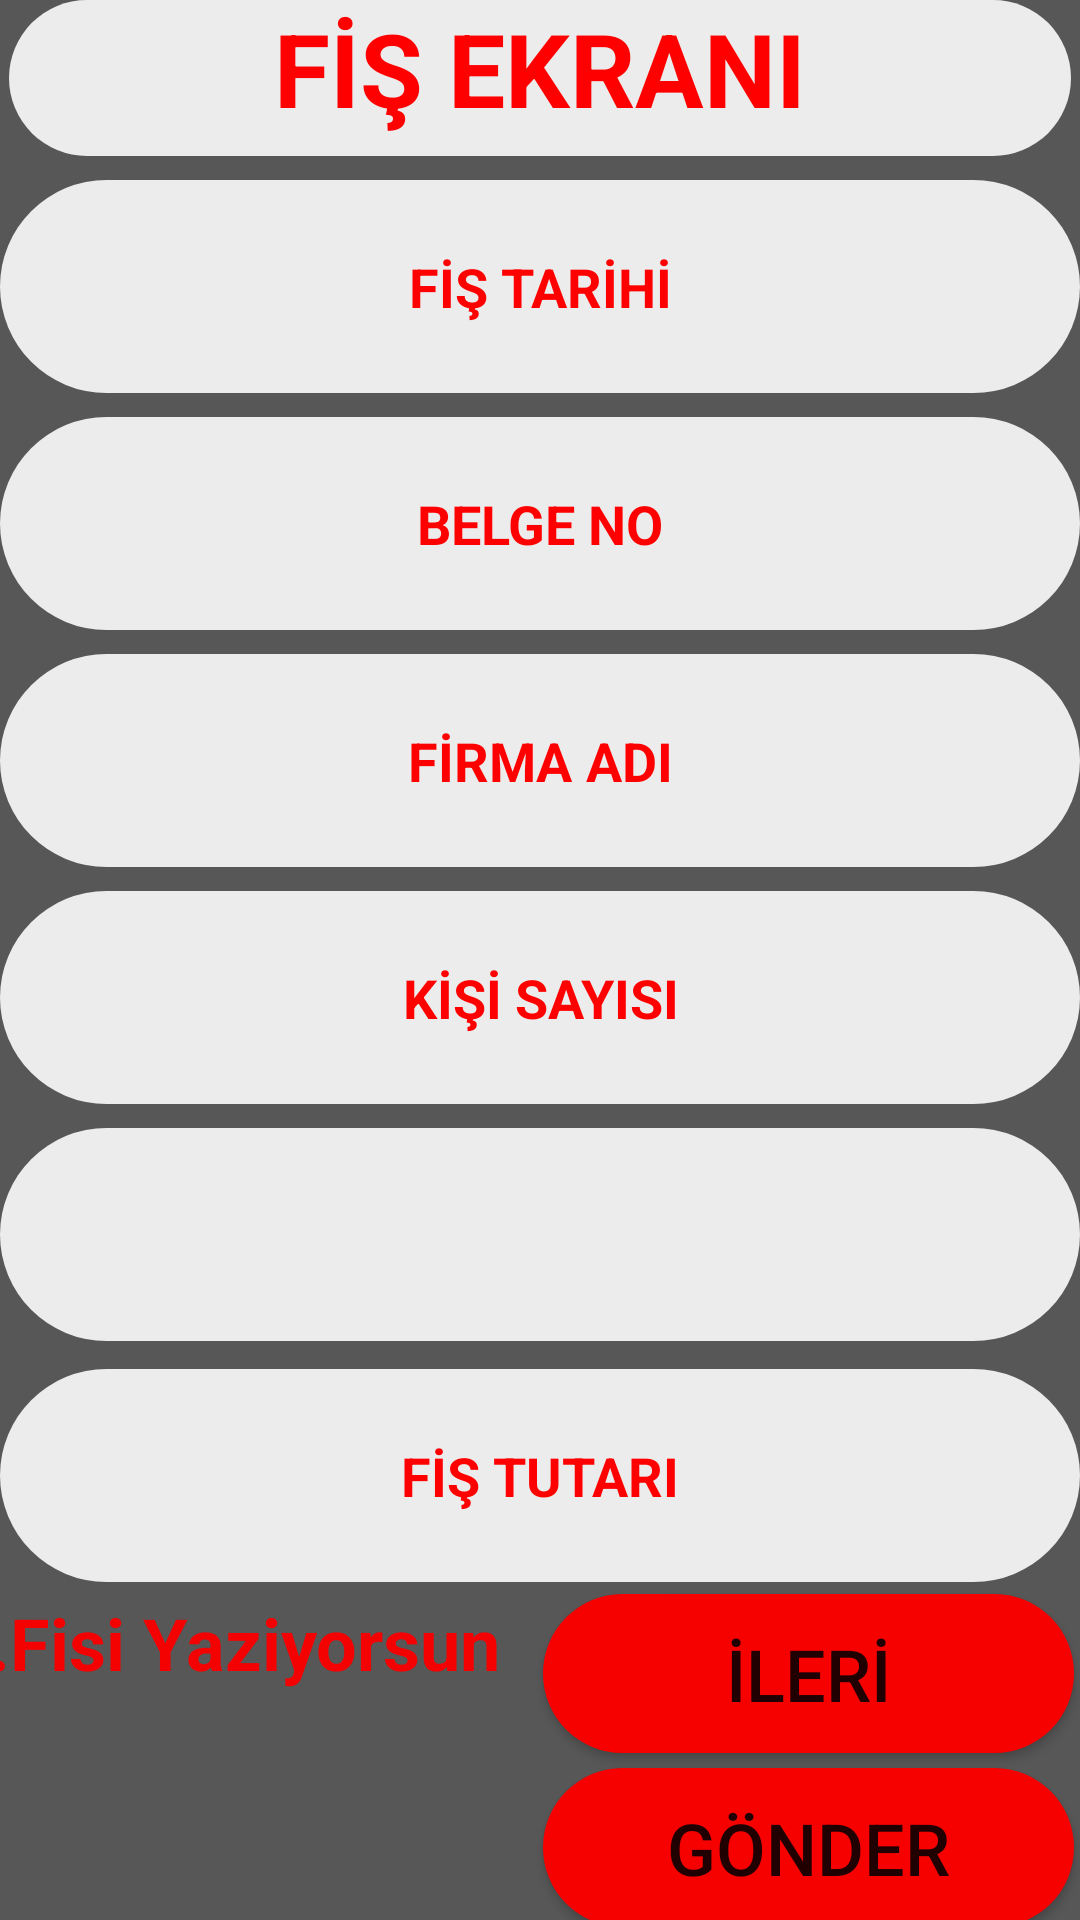

Write the Android layout XML for this screen, with the resource values it uses.
<!-- AndroidManifest.xml: application theme Theme.Vekonharcama -->
<!-- res/layout/activity_fisyaz.xml -->
<?xml version="1.0" encoding="utf-8"?>
<androidx.constraintlayout.widget.ConstraintLayout xmlns:android="http://schemas.android.com/apk/res/android"
    xmlns:app="http://schemas.android.com/apk/res-auto"
    xmlns:tools="http://schemas.android.com/tools"
    android:layout_width="match_parent"
    android:layout_height="match_parent"
    android:background="#FF575757"
    tools:context=".fisyaz"
    tools:layout_editor_absoluteX="0dp"
    tools:layout_editor_absoluteY="-17dp">


    <androidx.constraintlayout.widget.ConstraintLayout
        android:layout_width="match_parent"
        android:layout_height="match_parent"
        android:background="#FF575757"
        app:layout_constraintBottom_toBottomOf="parent"
        app:layout_constraintEnd_toEndOf="parent"
        app:layout_constraintHorizontal_bias="1.0"
        app:layout_constraintStart_toStartOf="parent"
        app:layout_constraintTop_toTopOf="parent"
        app:layout_constraintVertical_bias="0.0"
        tools:context=".fisyaz">


        <Button
            android:id="@+id/button13"
            android:layout_width="177dp"
            android:layout_height="53dp"
            android:layout_marginTop="4dp"
            android:layout_marginEnd="32dp"
            android:background="@drawable/arkaplan"
            android:onClick="ileri1"
            android:text="İLERİ"
            android:textSize="24sp"
            app:layout_constraintEnd_toEndOf="parent"
            app:layout_constraintHorizontal_bias="1.0"
            app:layout_constraintStart_toEndOf="@+id/fisk"
            app:layout_constraintTop_toBottomOf="@+id/tutar" />

        <Button
            android:id="@+id/button9"
            android:layout_width="177dp"
            android:layout_height="53dp"
            android:layout_marginTop="5dp"
            android:background="@drawable/botton"
            android:onClick="gonder"
            android:text="gönder"
            android:textSize="24sp"
            app:layout_constraintEnd_toEndOf="@+id/button13"
            app:layout_constraintStart_toStartOf="@+id/button13"
            app:layout_constraintTop_toBottomOf="@+id/button13" />

        <EditText
            android:id="@+id/firma"
            android:layout_width="match_parent"
            android:layout_height="71dp"
            android:layout_marginTop="8dp"
            android:background="@drawable/botton1"
            android:ems="10"
            android:hint="FİRMA ADI"
            android:inputType="textPersonName"
            android:textAlignment="center"
            android:textColor="#FF0000"
            android:textColorHint="#FF0000"
            android:textStyle="bold"
            app:layout_constraintEnd_toEndOf="parent"
            app:layout_constraintHorizontal_bias="1.0"
            app:layout_constraintStart_toStartOf="parent"
            app:layout_constraintTop_toBottomOf="@+id/belge" />

        <Spinner
            android:id="@+id/gider"
            android:layout_width="match_parent"
            android:layout_height="71dp"
            android:layout_marginTop="8dp"
            android:background="@drawable/botton1"
            android:ems="10"
            android:inputType="textPersonName"
            android:text="Name"
            android:textAlignment="center"
            android:textColor="#FF0000"
            app:layout_constraintEnd_toEndOf="parent"
            app:layout_constraintHorizontal_bias="0.0"
            app:layout_constraintStart_toStartOf="parent"
            app:layout_constraintTop_toBottomOf="@+id/kisi1" />

        <EditText
            android:id="@+id/belge"
            android:layout_width="match_parent"
            android:layout_height="71dp"
            android:layout_marginTop="8dp"
            android:background="@drawable/botton1"
            android:ems="10"
            android:hint="BELGE NO"
            android:inputType="textPersonName"
            android:textAlignment="center"
            android:textColor="#FF0000"
            android:textColorHint="#FF0000"
            android:textStyle="bold"
            app:layout_constraintEnd_toEndOf="parent"
            app:layout_constraintHorizontal_bias="1.0"
            app:layout_constraintStart_toStartOf="parent"
            app:layout_constraintTop_toBottomOf="@+id/fistarihi" />

        <EditText
            android:id="@+id/kisi1"
            android:layout_width="match_parent"
            android:layout_height="71dp"
            android:layout_marginTop="8dp"
            android:background="@drawable/botton1"
            android:ems="10"
            android:hint="KİŞİ SAYISI"
            android:inputType="textPersonName"
            android:textAlignment="center"
            android:textColor="#FF0000"
            android:textColorHint="#FF0000"
            android:textStyle="bold"
            app:layout_constraintEnd_toEndOf="parent"
            app:layout_constraintHorizontal_bias="0.0"
            app:layout_constraintStart_toStartOf="parent"
            app:layout_constraintTop_toBottomOf="@+id/firma" />

        <TextView
            android:id="@+id/textView2"
            android:layout_width="354dp"
            android:layout_height="52dp"
            android:background="@drawable/botton1"
            android:text="FİŞ EKRANI"
            android:textAlignment="center"
            android:textColor="#FF0000"
            android:textSize="34sp"
            android:textStyle="bold"
            app:layout_constraintEnd_toEndOf="parent"
            app:layout_constraintHorizontal_bias="0.491"
            app:layout_constraintStart_toStartOf="parent"
            app:layout_constraintTop_toTopOf="parent" />

        <EditText
            android:id="@+id/fistarihi"
            android:layout_width="match_parent"
            android:layout_height="71dp"
            android:layout_marginTop="8dp"
            android:background="@drawable/botton1"
            android:ems="10"
            android:hint="FİŞ TARİHİ"
            android:inputType="date"
            android:textAlignment="center"
            android:textColor="#FF0000"
            android:textColorHint="#FF0000"
            android:textStyle="bold"
            app:layout_constraintEnd_toEndOf="parent"
            app:layout_constraintHorizontal_bias="1.0"
            app:layout_constraintStart_toStartOf="parent"
            app:layout_constraintTop_toBottomOf="@+id/textView2" />

        <EditText
            android:id="@+id/tutar"
            android:layout_width="match_parent"
            android:layout_height="71dp"
            android:layout_marginTop="8dp"
            android:layout_marginBottom="80dp"
            android:background="@drawable/botton1"
            android:ems="10"
            android:hint="FİŞ TUTARI"
            android:inputType="numberDecimal"
            android:textAlignment="center"
            android:textColor="#FF0000"
            android:textColorHint="#FF0000"
            android:textStyle="bold"
            app:layout_constraintBottom_toBottomOf="parent"
            app:layout_constraintEnd_toEndOf="parent"
            app:layout_constraintHorizontal_bias="1.0"
            app:layout_constraintStart_toStartOf="parent"
            app:layout_constraintTop_toBottomOf="@+id/gider"
            app:layout_constraintVertical_bias="0.037" />

        <TextView
            android:id="@+id/fisk"
            android:layout_width="209dp"
            android:layout_height="55dp"
            android:layout_marginTop="4dp"
            android:layout_marginEnd="2dp"
            android:text="1.Fisi Yaziyorsun"
            android:textAlignment="center"
            android:textColor="#F40202"
            android:textSize="24sp"
            android:textStyle="bold"
            app:layout_constraintEnd_toStartOf="@+id/button13"
            app:layout_constraintStart_toStartOf="@+id/tutar"
            app:layout_constraintTop_toBottomOf="@+id/tutar" />

    </androidx.constraintlayout.widget.ConstraintLayout>

</androidx.constraintlayout.widget.ConstraintLayout>
<!-- resources referenced by this layout -->
<resources>
  <!-- drawable arkaplan (drawable) -->
  <?xml version="1.0" encoding="utf-8"?>
  <shape xmlns:android="http://schemas.android.com/apk/res/android">
  
      <solid android:color="@color/button"></solid>
      <corners android:radius="150dp"></corners>
  
  
  </shape>
  <!-- drawable botton (drawable) -->
  <?xml version="1.0" encoding="utf-8"?>
  <shape xmlns:android="http://schemas.android.com/apk/res/android">
      <solid android:color="@color/button"></solid>
      <corners android:radius="50dp"></corners>
  </shape>
  <!-- drawable botton1 (drawable) -->
  <?xml version="1.0" encoding="utf-8"?>
  <shape xmlns:android="http://schemas.android.com/apk/res/android">
      <solid android:color="@color/button1"></solid>
      <corners android:radius="50dp"></corners>
  </shape>
  <style name="Theme.Vekonharcama" parent="Theme.AppCompat.DayNight.DarkActionBar">
          
          <item name="colorPrimary">@color/purple_500</item>
          <item name="colorPrimaryVariant">@color/purple_700</item>
          <item name="colorOnPrimary">@color/white</item>
          
          <item name="colorSecondary">@color/teal_200</item>
          <item name="colorSecondaryVariant">@color/teal_700</item>
          <item name="colorOnSecondary">@color/black</item>
          
          <item name="android:statusBarColor">?attr/colorPrimaryVariant</item>
          
          <item name="windowNoTitle">true</item>
          <item name="windowActionBar">false</item>
      </style>
  <color name="button">#F60000</color>
  <color name="button1">#ECECEC</color>
  <color name="purple_500">#FF6200EE</color>
  <color name="purple_700">#FF575757</color>
  <color name="white">#FFFFFFFF</color>
  <color name="teal_200">#FF03DAC5</color>
  <color name="teal_700">#FF018786</color>
  <color name="black">#FF000000</color>
</resources>
